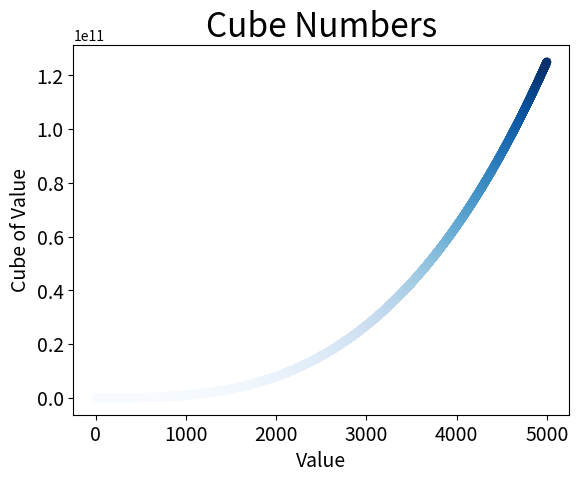

This figure's Python source:
"""
15-2. Цветные кубы: примените цветовую карту к диаграмме с кубами.
"""

import matplotlib.pyplot as plt

input_values = list(range(1, 5001))
cube = [i ** 3 for i in input_values]
# Назначение заголовка диаграммы и меток осей.
plt.title("Cube Numbers", fontsize=24)
plt.xlabel("Value", fontsize=14)
plt.ylabel("Cube of Value", fontsize=14)
# Назначение размера шрифта делений на осях.
plt.tick_params(axis='both', which='major', labelsize=14)
plt.scatter(input_values, cube, c=cube, cmap=plt.cm.Blues, edgecolor='none', s=40)
plt.show()
